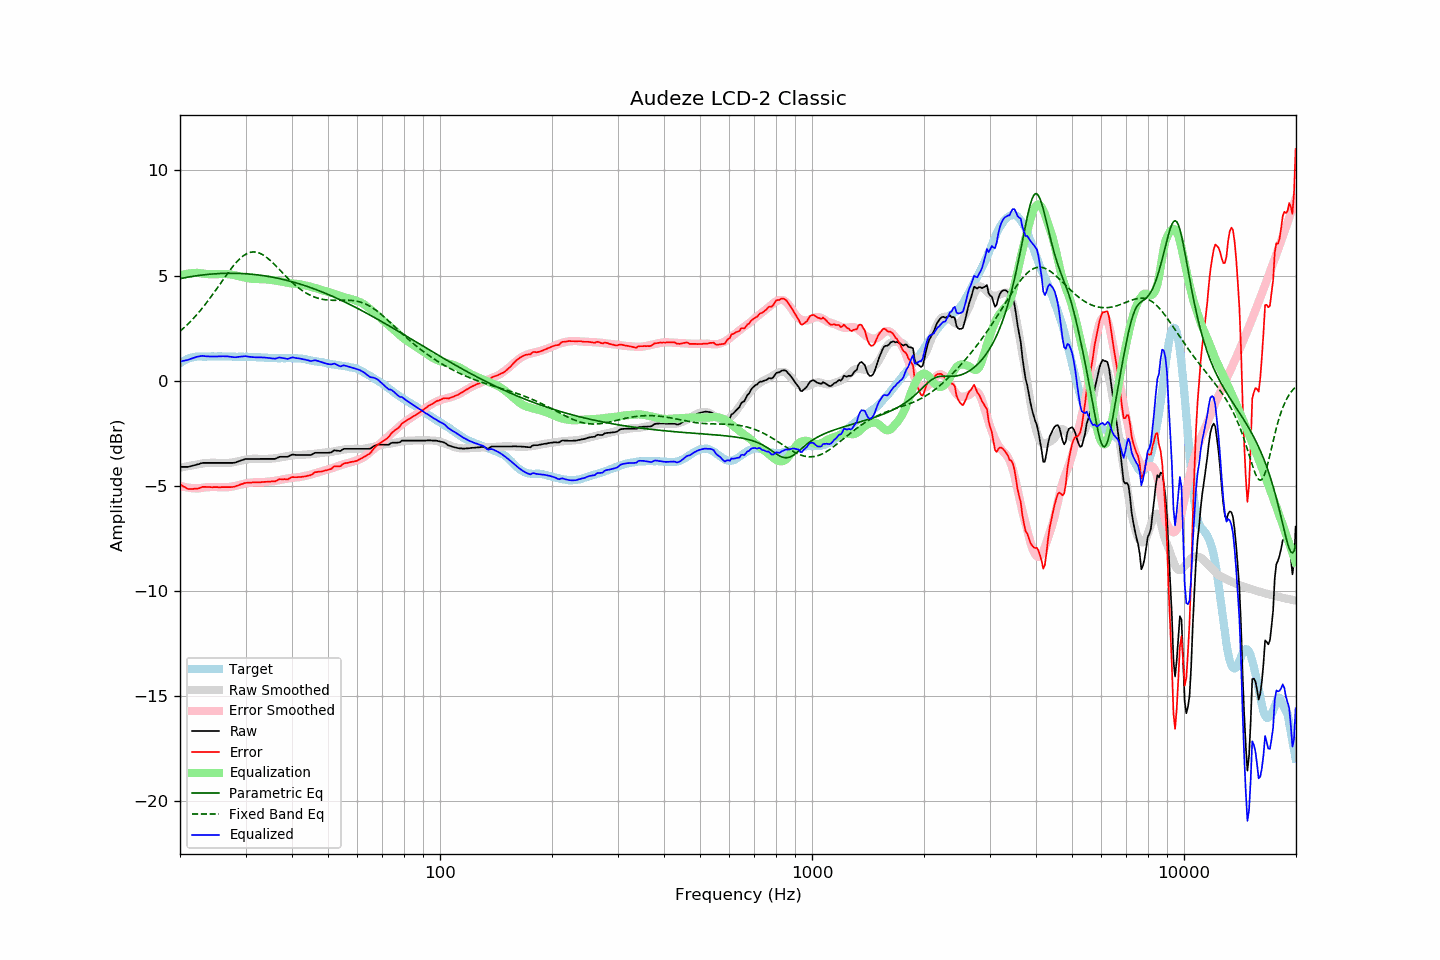

Source data for this figure (header and first rows):
frequency, raw, error, smoothed, error_smoothed, equalization, parametric_eq, fixed_band_eq, equalized_raw, equalized_smoothed, target
20.00, -4.10, -4.93, -4.14, -5.00, 5.00, 4.85, 2.35, 0.90, 0.86, 0.83
20.20, -4.10, -4.98, -4.13, -5.02, 5.02, 4.87, 2.41, 0.92, 0.90, 0.88
20.40, -4.10, -5.03, -4.11, -5.04, 5.04, 4.88, 2.48, 0.94, 0.93, 0.93
20.61, -4.10, -5.06, -4.10, -5.06, 5.06, 4.90, 2.55, 0.96, 0.96, 0.96
20.81, -4.10, -5.11, -4.08, -5.08, 5.08, 4.91, 2.62, 0.97, 1.00, 1.01
21.02, -4.10, -5.15, -4.06, -5.09, 5.09, 4.92, 2.70, 0.99, 1.02, 1.05
21.23, -4.08, -5.15, -4.05, -5.10, 5.10, 4.94, 2.77, 1.02, 1.05, 1.07
21.44, -4.06, -5.15, -4.04, -5.11, 5.11, 4.95, 2.85, 1.05, 1.07, 1.09
21.66, -4.04, -5.15, -4.02, -5.12, 5.12, 4.96, 2.93, 1.07, 1.09, 1.11
21.87, -4.02, -5.14, -4.01, -5.12, 5.12, 4.97, 3.01, 1.10, 1.11, 1.12
22.09, -4.00, -5.14, -4.00, -5.12, 5.12, 4.99, 3.10, 1.12, 1.13, 1.14
22.31, -3.98, -5.13, -3.99, -5.13, 5.13, 5.00, 3.19, 1.14, 1.14, 1.15
22.54, -3.96, -5.11, -3.97, -5.12, 5.12, 5.01, 3.28, 1.15, 1.15, 1.15
22.76, -3.93, -5.08, -3.95, -5.10, 5.10, 5.02, 3.37, 1.17, 1.15, 1.15
22.99, -3.91, -5.05, -3.94, -5.09, 5.09, 5.03, 3.46, 1.18, 1.15, 1.14
23.22, -3.91, -5.05, -3.93, -5.08, 5.08, 5.03, 3.56, 1.17, 1.15, 1.14
23.45, -3.91, -5.05, -3.92, -5.07, 5.07, 5.04, 3.65, 1.16, 1.15, 1.14
23.69, -3.91, -5.06, -3.91, -5.07, 5.07, 5.05, 3.75, 1.15, 1.15, 1.15
23.92, -3.91, -5.06, -3.91, -5.06, 5.06, 5.06, 3.86, 1.15, 1.15, 1.15
24.16, -3.91, -5.06, -3.91, -5.06, 5.06, 5.07, 3.96, 1.15, 1.15, 1.15
24.40, -3.91, -5.07, -3.91, -5.06, 5.06, 5.07, 4.06, 1.15, 1.15, 1.16
24.65, -3.91, -5.06, -3.91, -5.06, 5.06, 5.08, 4.17, 1.15, 1.15, 1.15
24.89, -3.91, -5.06, -3.91, -5.06, 5.06, 5.08, 4.28, 1.15, 1.15, 1.15
25.14, -3.91, -5.06, -3.91, -5.06, 5.06, 5.09, 4.39, 1.15, 1.15, 1.15
25.39, -3.91, -5.07, -3.91, -5.07, 5.07, 5.09, 4.49, 1.15, 1.15, 1.16
25.65, -3.91, -5.07, -3.92, -5.07, 5.07, 5.10, 4.60, 1.16, 1.15, 1.16
25.91, -3.91, -5.06, -3.92, -5.07, 5.07, 5.10, 4.71, 1.16, 1.15, 1.15
26.16, -3.91, -5.06, -3.92, -5.07, 5.07, 5.10, 4.82, 1.16, 1.15, 1.15
26.43, -3.91, -5.06, -3.92, -5.07, 5.07, 5.10, 4.93, 1.16, 1.15, 1.15
26.69, -3.91, -5.06, -3.92, -5.07, 5.07, 5.11, 5.04, 1.16, 1.15, 1.15
26.96, -3.91, -5.06, -3.92, -5.06, 5.06, 5.11, 5.14, 1.15, 1.15, 1.15
27.23, -3.91, -5.06, -3.91, -5.05, 5.05, 5.11, 5.25, 1.14, 1.15, 1.15
27.50, -3.91, -5.06, -3.90, -5.04, 5.04, 5.11, 5.35, 1.13, 1.14, 1.15
27.77, -3.91, -5.05, -3.89, -5.03, 5.03, 5.11, 5.44, 1.12, 1.14, 1.14
28.05, -3.90, -5.04, -3.87, -5.01, 5.01, 5.11, 5.54, 1.11, 1.14, 1.14
28.33, -3.88, -5.01, -3.86, -5.00, 5.00, 5.10, 5.62, 1.11, 1.14, 1.13
28.62, -3.85, -4.98, -3.84, -4.98, 4.98, 5.10, 5.71, 1.12, 1.14, 1.13
28.90, -3.82, -4.96, -3.82, -4.96, 4.96, 5.10, 5.78, 1.14, 1.14, 1.14
29.19, -3.79, -4.92, -3.80, -4.94, 4.94, 5.10, 5.85, 1.15, 1.14, 1.13
29.48, -3.77, -4.91, -3.79, -4.92, 4.92, 5.09, 5.91, 1.15, 1.13, 1.14
29.78, -3.74, -4.87, -3.77, -4.90, 4.90, 5.09, 5.97, 1.16, 1.13, 1.13
30.08, -3.72, -4.86, -3.76, -4.89, 4.89, 5.08, 6.02, 1.16, 1.13, 1.14
30.38, -3.72, -4.85, -3.74, -4.87, 4.87, 5.08, 6.06, 1.15, 1.13, 1.13
30.68, -3.72, -4.85, -3.73, -4.86, 4.86, 5.07, 6.09, 1.14, 1.13, 1.13
30.99, -3.72, -4.85, -3.72, -4.85, 4.85, 5.06, 6.11, 1.13, 1.13, 1.13
31.30, -3.72, -4.84, -3.72, -4.84, 4.84, 5.06, 6.12, 1.12, 1.12, 1.12
31.61, -3.72, -4.84, -3.72, -4.84, 4.84, 5.05, 6.12, 1.11, 1.12, 1.12
31.93, -3.72, -4.84, -3.72, -4.83, 4.83, 5.04, 6.11, 1.11, 1.12, 1.12
32.24, -3.72, -4.83, -3.72, -4.83, 4.83, 5.03, 6.10, 1.11, 1.11, 1.11
32.57, -3.72, -4.83, -3.72, -4.83, 4.83, 5.02, 6.08, 1.11, 1.11, 1.11
32.89, -3.72, -4.83, -3.72, -4.83, 4.83, 5.01, 6.05, 1.11, 1.10, 1.11
33.22, -3.72, -4.82, -3.73, -4.83, 4.83, 5.00, 6.01, 1.11, 1.10, 1.10
33.55, -3.72, -4.82, -3.73, -4.83, 4.83, 4.99, 5.96, 1.10, 1.10, 1.10
33.89, -3.72, -4.81, -3.73, -4.82, 4.82, 4.98, 5.91, 1.10, 1.09, 1.09
34.23, -3.72, -4.81, -3.73, -4.81, 4.81, 4.97, 5.85, 1.09, 1.09, 1.09
34.57, -3.72, -4.80, -3.72, -4.80, 4.80, 4.95, 5.79, 1.08, 1.08, 1.08
34.92, -3.72, -4.80, -3.71, -4.79, 4.79, 4.94, 5.73, 1.07, 1.08, 1.08
35.27, -3.72, -4.79, -3.71, -4.78, 4.78, 4.93, 5.66, 1.06, 1.08, 1.07
35.62, -3.72, -4.79, -3.70, -4.77, 4.77, 4.91, 5.58, 1.05, 1.07, 1.07
35.97, -3.72, -4.79, -3.70, -4.77, 4.77, 4.90, 5.51, 1.04, 1.07, 1.07
... 635 more rows
